Labelled photos from "Data", an image-classification folder in Youngjincha/HQCNN_Crack62K. The possible labels are: crack, concrete surface.

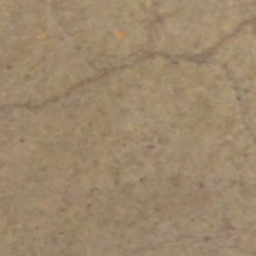
Label: crack

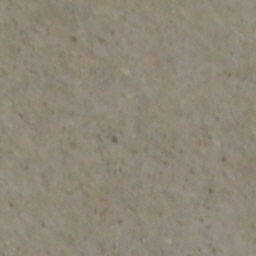
Label: concrete surface

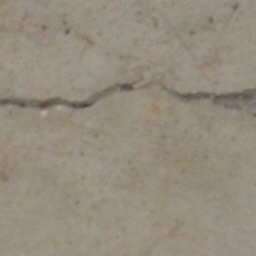
Label: crack

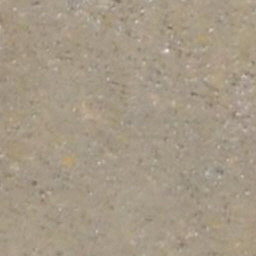
Label: concrete surface

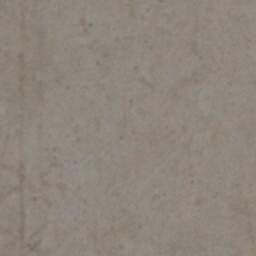
Label: concrete surface

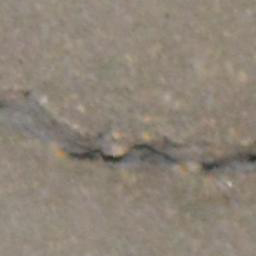
Label: crack
